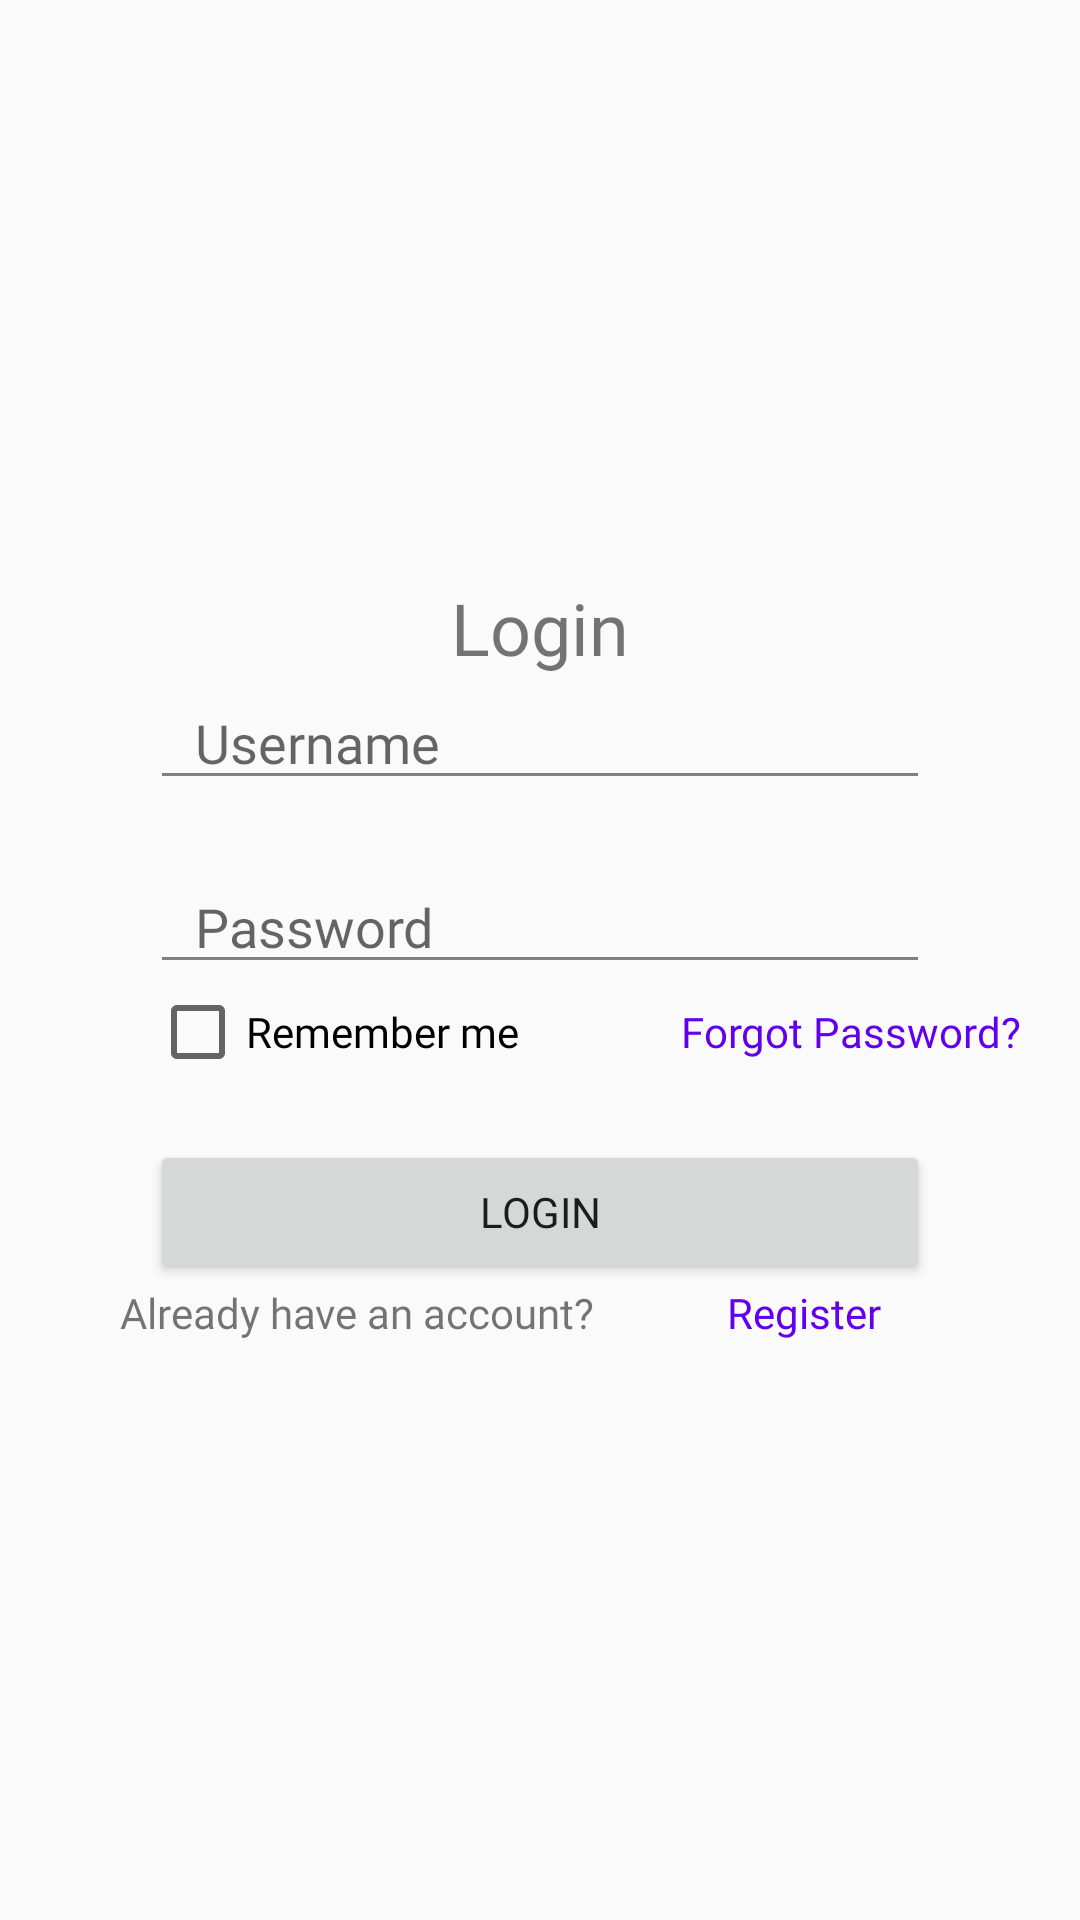

Reconstruct the res/layout file that produces this screen, plus the resources it refers to.
<!-- AndroidManifest.xml: application theme Theme.AppCompat.DayNight.DarkActionBar -->
<!-- res/layout/fragment_login.xml -->
<?xml version="1.0" encoding="utf-8"?>
<FrameLayout xmlns:android="http://schemas.android.com/apk/res/android"
    xmlns:tools="http://schemas.android.com/tools"
    android:layout_width="match_parent"
    android:layout_height="match_parent"
    tools:context=".LoginFragment">

    
    <LinearLayout
        android:orientation="vertical"
        android:gravity="center"
        android:layout_gravity="center"
        android:layout_width="match_parent"
        android:layout_height="wrap_content">

        <TextView
            android:id="@+id/judul_login"
            android:layout_width="wrap_content"
            android:layout_height="wrap_content"
            android:fontFamily="@font/poppins"

            android:text="Login"
            android:textSize="24sp"
            android:gravity="center" />

        <EditText
            android:id="@+id/username"
            android:layout_width="match_parent"
            android:layout_height="wrap_content"
            android:fontFamily="@font/poppins"
            android:drawableLeft="@drawable/baseline_account_circle_24"
            android:backgroundTint="@color/gray"
            android:paddingStart="15dp"
            android:layout_marginHorizontal="50dp"
            android:hint="Username" />

        <EditText
            android:id="@+id/password"
            android:layout_width="match_parent"
            android:layout_height="wrap_content"
            android:fontFamily="@font/poppins"
            android:layout_marginHorizontal="50dp"
            android:layout_marginTop="20dp"
            android:inputType="textPassword"
            android:drawableLeft="@drawable/baseline_lock_outline_24"
            android:backgroundTint="@color/gray"
            android:paddingStart="15dp"
            android:hint="Password" />


        <LinearLayout
            android:layout_width="match_parent"
            android:layout_height="wrap_content"
            android:gravity="left">

            <CheckBox
                android:layout_width="wrap_content"
                android:layout_height="wrap_content"
                android:padding="0dp"
                android:layout_marginHorizontal="50dp"
                android:fontFamily="@font/poppins"
                android:text="Remember me"/>

            <TextView
                android:layout_width="wrap_content"
                android:layout_height="wrap_content"
                android:padding="0dp"
                android:textColor="@color/colorPrimary"
                android:layout_marginHorizontal="4dp"
                android:fontFamily="@font/poppins"
                android:text="Forgot Password?"/>
        </LinearLayout>


        <Button
            android:id="@+id/btnLogin"
            android:layout_width="match_parent"
            android:layout_height="wrap_content"
            android:layout_marginHorizontal="50dp"
            android:layout_marginTop="20dp"
            android:fontFamily="@font/poppins"

            android:text="Login"/>

        <LinearLayout
            android:layout_width="match_parent"
            android:layout_height="wrap_content"
            android:gravity="left">

            <TextView
                android:layout_width="wrap_content"
                android:layout_height="wrap_content"
                android:padding="0dp"
                android:layout_marginHorizontal="40dp"
                android:fontFamily="@font/poppins"
                android:text="Already have an account?"/>

            <TextView
                android:layout_width="wrap_content"
                android:layout_height="wrap_content"
                android:padding="0dp"
                android:textColor="@color/colorPrimary"
                android:layout_marginHorizontal="4dp"
                android:fontFamily="@font/poppins"
                android:text="Register"/>
        </LinearLayout>



    </LinearLayout>

</FrameLayout>
<!-- resources referenced by this layout -->
<resources>
  <color name="colorPrimary">#6200EE</color>
  <color name="gray">#808080</color>
</resources>
